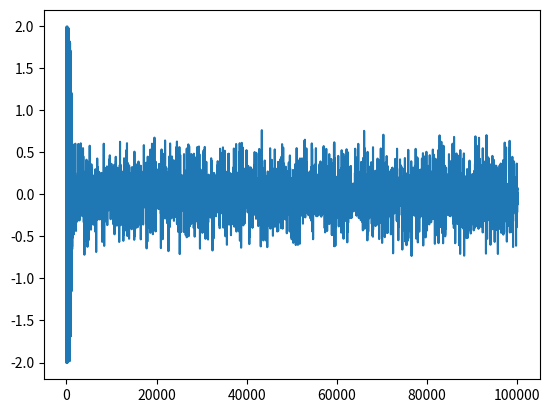

This figure's Python source:
import numpy as np
from numpy import tanh,random,sin,outer
import matplotlib.pyplot as plt

class neuralLayer:
    def __init__(self,neurons, connections_per_neuron):
        self.neurons = neurons
        self.connections_per_neuron = connections_per_neuron
        self.weights = random.random((connections_per_neuron,neurons))-1
        self.output = np.empty(neurons)
        self.delta = np.empty(neurons)

class neuralNetwork:
    def __init__(self,hidden1,hidden2,outputLayer):
        self.layer1 = hidden1
        self.layer2 = hidden2
        self.layer3 = outputLayer
        self.layer0 = np.array(self.layer1.connections_per_neuron)
        self.expected = 0. #np.zeros(self.layer2.neurons)
        self.learning_rate = 0.01
        self.momentum = 0
        self.errors = []

    def derivative(self,x):
        return 1-x*x

    def propagate(self):
        self.layer1.output = tanh(self.layer0.dot(self.layer1.weights))
        self.layer2.output = tanh(self.layer1.output.dot(self.layer2.weights))
        self.layer3.output = tanh(self.layer2.output.dot(self.layer3.weights))

        
    def changeInput(self):
        self.layer0 = 2*random.random(self.layer1.connections_per_neuron)-1
        self.expected = sin(self.layer0[0]-self.layer0[1]+self.layer0[2])
            
    def train(self,iterations):
        for i in range(iterations):
            self.changeInput()
            self.propagate()

            error = self.expected-self.layer3.output
            print(error)
            self.errors.append(error)
            self.layer3.delta = self.derivative(self.layer3.output)*error
            
            self.layer2.delta = self.derivative(self.layer2.output)*(self.layer3.weights.dot(self.layer3.delta))
    
            self.layer1.delta = self.derivative(self.layer1.output)*(self.layer2.weights.dot(self.layer2.delta))
            
            self.layer3.weights += self.learning_rate*outer(self.layer2.output, self.layer3.delta) +self.momentum*self.layer3.weights
            
            self.layer2.weights += self.learning_rate*outer(self.layer1.output, self.layer2.delta) +self.momentum*self.layer2.weights
            
            self.layer1.weights += self.learning_rate*outer(self.layer0, self.layer1.delta) +self.momentum*self.layer1.weights
            
        plt.plot(self.errors)
        plt.show()


hidden1 = neuralLayer(10,3)
hidden2 = neuralLayer(10,10)
out = neuralLayer(1,10)

perceptron = neuralNetwork(hidden1,hidden2,out)
perceptron.train(100000)
